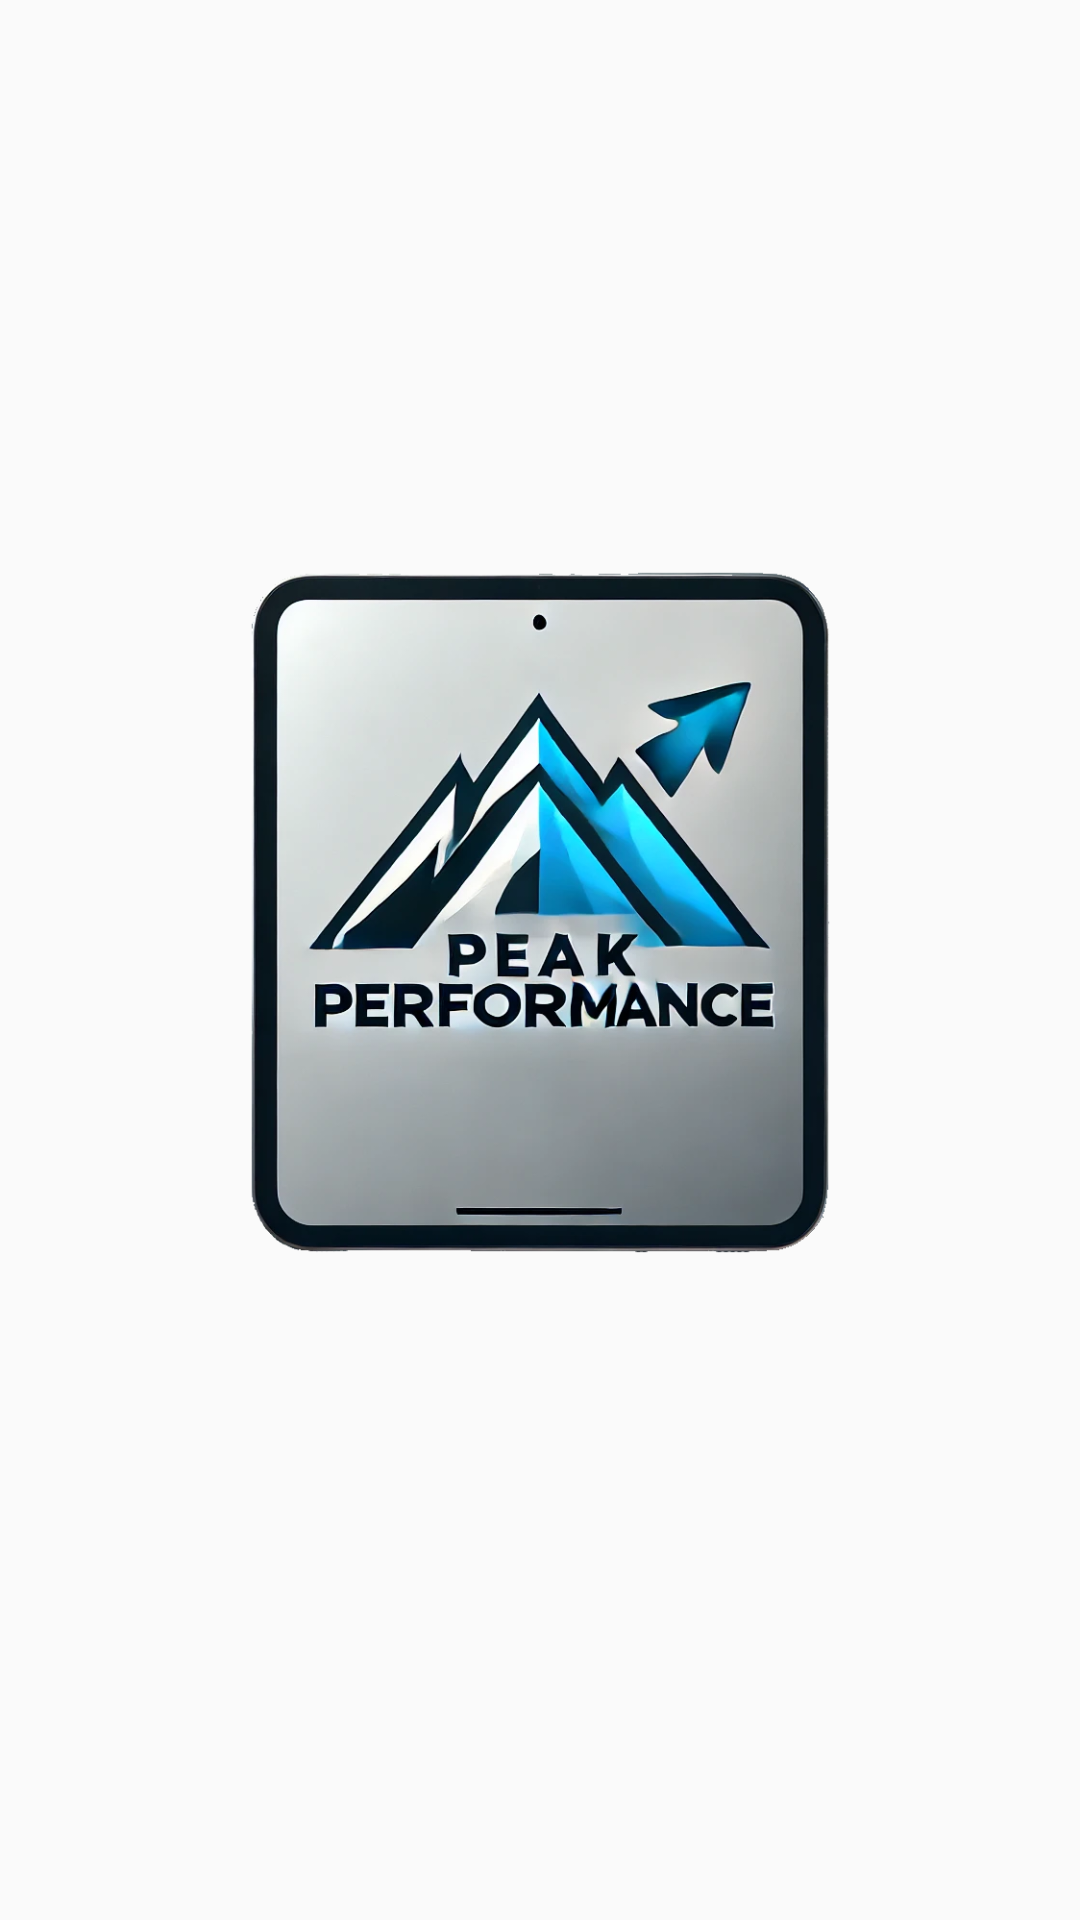

Write the Android layout XML for this screen, with the resource values it uses.
<!-- AndroidManifest.xml: application theme Theme.AppCompat.DayNight.NoActionBar -->
<!-- res/layout/nav_header.xml -->
<?xml version="1.0" encoding="utf-8"?>
<LinearLayout xmlns:android="http://schemas.android.com/apk/res/android"
    android:id="@+id/headerbkg"
    android:layout_width="match_parent"
    android:layout_height="176dp"
    android:background="@drawable/headerbkg"
    android:gravity="bottom"
    android:orientation="vertical"
    android:padding="16dp"
    android:theme="@style/ThemeOverlay.AppCompat.Dark">

    <ImageView
        android:layout_width="wrap_content"
        android:layout_height="wrap_content"
        android:src="@drawable/peakperformancelogo" />

    <TextView
        android:layout_width="wrap_content"
        android:layout_height="wrap_content"
        android:text="PeakPerformance"
        android:textColor="@color/white"
        android:textStyle="bold" />

    <TextView
        android:layout_width="wrap_content"
        android:layout_height="wrap_content"
        android:layout_marginBottom="16dp"
        android:text="contact@peakperformance.com"
        android:textColor="@color/white"
        android:textSize="14sp" />

</LinearLayout>
<!-- resources referenced by this layout -->
<resources>
  <color name="white">#FFFFFFFF</color>
  <!-- drawable peakperformancelogo: png bitmap (drawable, 362596 bytes) -->
</resources>
